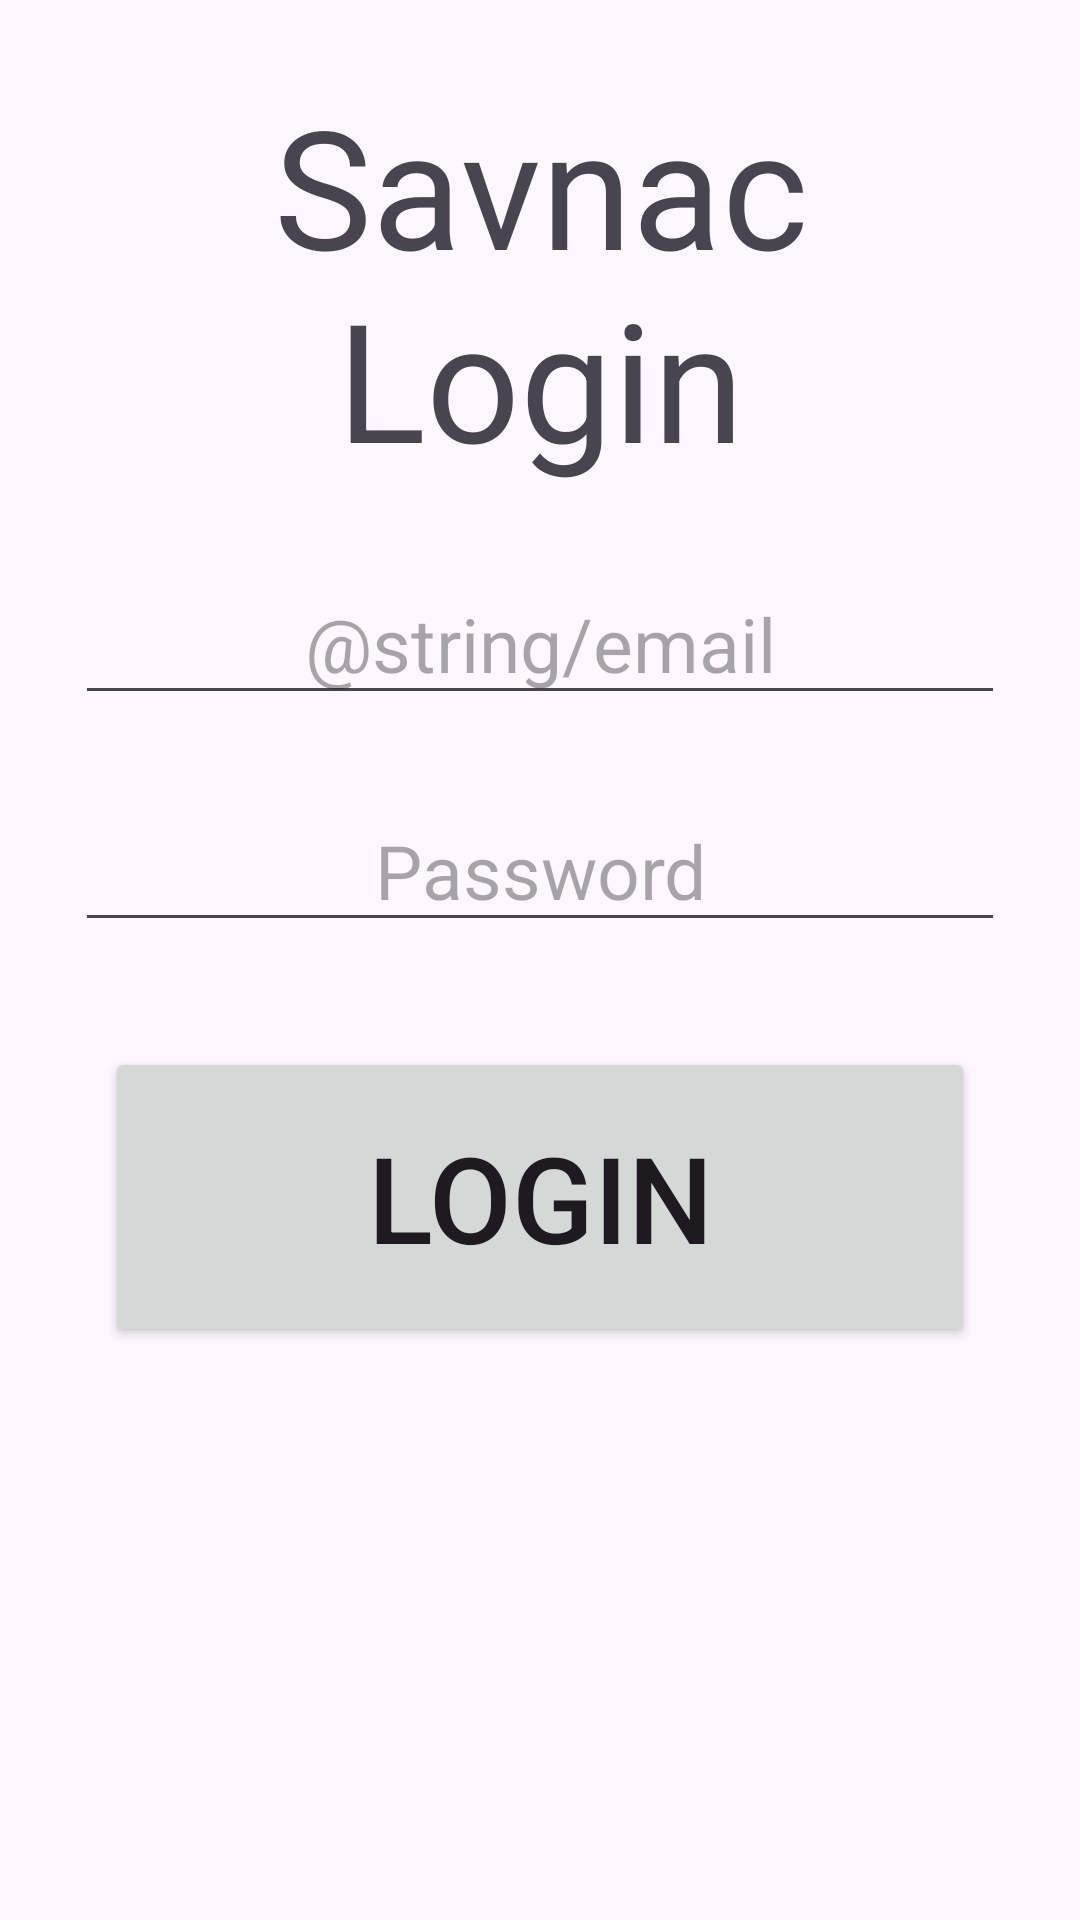

This screen was rendered from an Android layout file. Write that file and the resources it references.
<!-- AndroidManifest.xml: application theme Theme.Savnac -->
<!-- res/layout/activity_login.xml -->
<?xml version="1.0" encoding="utf-8"?>
<androidx.constraintlayout.widget.ConstraintLayout xmlns:android="http://schemas.android.com/apk/res/android"
    xmlns:app="http://schemas.android.com/apk/res-auto"
    android:layout_width="match_parent"
    android:layout_height="match_parent">

    <TextView
        android:id="@+id/titleLoginTextView"
        android:layout_width="match_parent"
        android:layout_height="wrap_content"
        android:layout_margin="25dip"
        android:layout_marginBottom="25dip"
        android:gravity="center"
        android:text="@string/savnac_login_title"
        android:textSize="55sp"
        app:layout_constraintEnd_toEndOf="parent"
        app:layout_constraintStart_toStartOf="parent"
        app:layout_constraintTop_toTopOf="parent" />

    <EditText
        android:id="@+id/emailLoginEditText"
        android:layout_width="match_parent"
        android:layout_height="wrap_content"
        android:layout_margin="25dp"
        android:autofillHints="Please enter email address"
        android:gravity="center"
        android:hint="@string/email"
        android:inputType="textEmailAddress"
        android:textSize="25sp"
        app:layout_constraintEnd_toEndOf="parent"
        app:layout_constraintStart_toStartOf="parent"
        app:layout_constraintTop_toBottomOf="@+id/titleLoginTextView" />

    <EditText
        android:id="@+id/passwordLoginEditText"
        android:layout_width="match_parent"
        android:layout_height="wrap_content"
        android:layout_margin="25dp"
        android:autofillHints="Please enter password"
        android:gravity="center"
        android:hint="@string/password"
        android:inputType="textPassword"
        android:textSize="25sp"
        app:layout_constraintEnd_toEndOf="parent"
        app:layout_constraintStart_toStartOf="parent"
        app:layout_constraintTop_toBottomOf="@id/emailLoginEditText" />

    <Button
        android:id="@+id/loginButton"
        android:layout_width="match_parent"
        android:layout_height="100dp"
        android:layout_margin="35dp"
        android:text="@string/login"
        android:textSize="40sp"
        app:layout_constraintEnd_toEndOf="parent"
        app:layout_constraintHorizontal_bias="0.468"
        app:layout_constraintStart_toStartOf="parent"
        app:layout_constraintTop_toBottomOf="@+id/passwordLoginEditText" />


</androidx.constraintlayout.widget.ConstraintLayout>
<!-- resources referenced by this layout -->
<resources>
  <string name="login">Login</string>
  <string name="password">Password</string>
  <string name="savnac_login_title">Savnac\nLogin</string>
  <style name="Theme.Savnac" parent="Base.Theme.Savnac" />
  <style name="Base.Theme.Savnac" parent="Theme.Material3.DayNight.NoActionBar">
          
          
      </style>
</resources>
